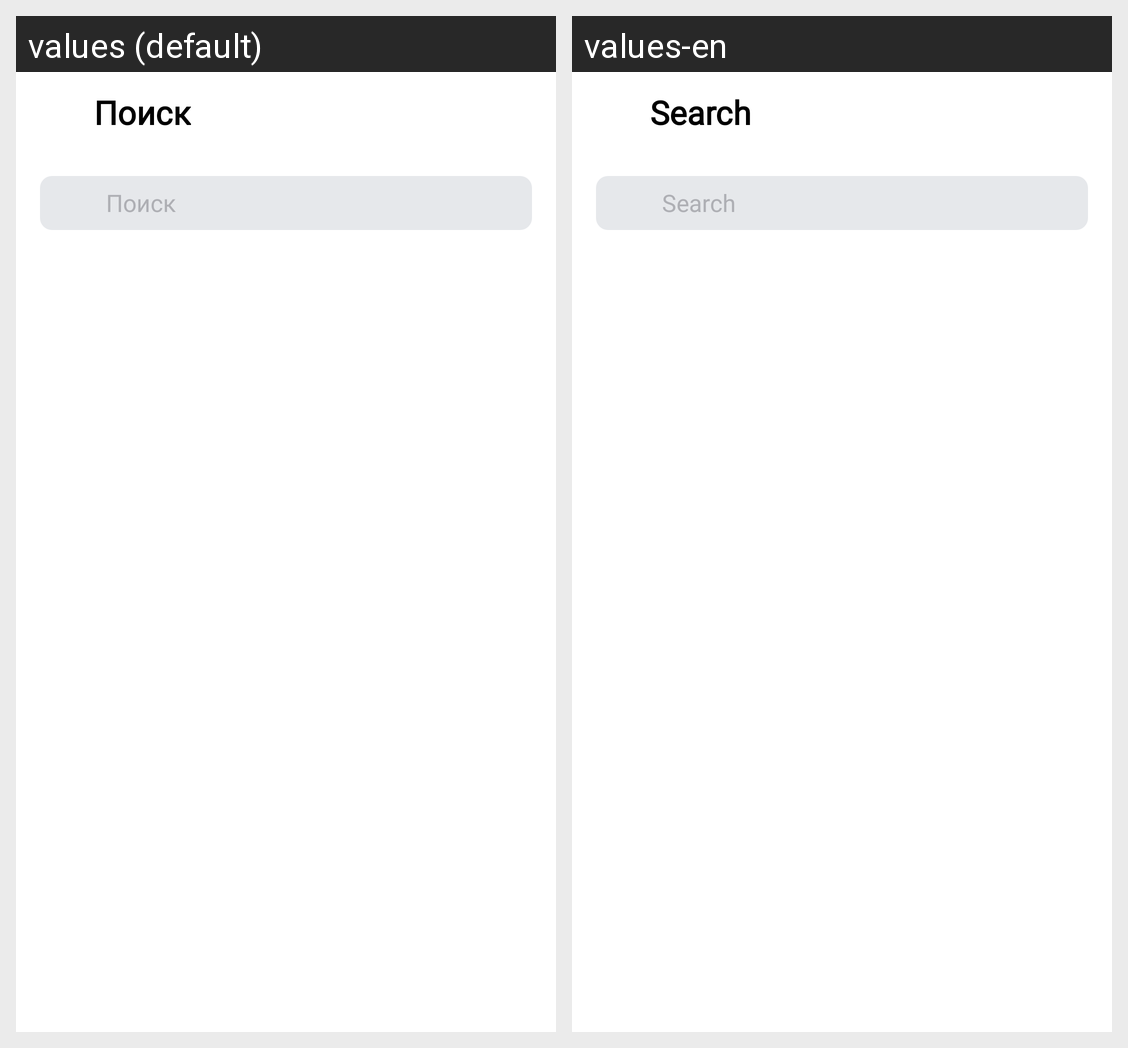

For this localized Android screen grid, give each drawn string resource with its value in every locale shown.
Android screen res/layout/activity_search.xml rendered under 2 locales, left to right: values (default), values-en. Device: Nexus 5 (rendered at 1080×1920; each locale shown at half size, 540×960, under a caption strip naming it); theme Theme.MaterialComponents.DayNight.NoActionBar.
Strings drawn on this screen, with the default value and each locale's value (text and hints the layout hard-codes, and strings that could not be matched under every locale, appear in the picture but are not listed):

search
  values: Поиск
  values-en: Search

search_hint
  values: Поиск
  values-en: Search
